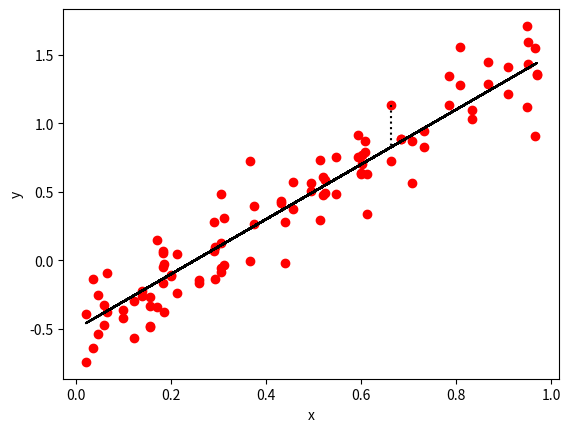

This figure's Python source:
import numpy as np
import matplotlib.pyplot as plt 

np.random.seed(42)
x = np.random.rand(50)
x = np.hstack( (x,x) )
y = 2*x - 0.5 
noise = 0.2*np.random.normal(size=x.shape[0])
ym = y + noise 
plt.plot(x,y,color='k')
r = np.array( [ [x[95],x[95]],[ym[95],y[95]] ] )
plt.plot(r[0,:],r[1,:], 'k:' )
plt.scatter(x,ym,color='r')
plt.xlabel('x')
plt.ylabel('y')
plt.show()